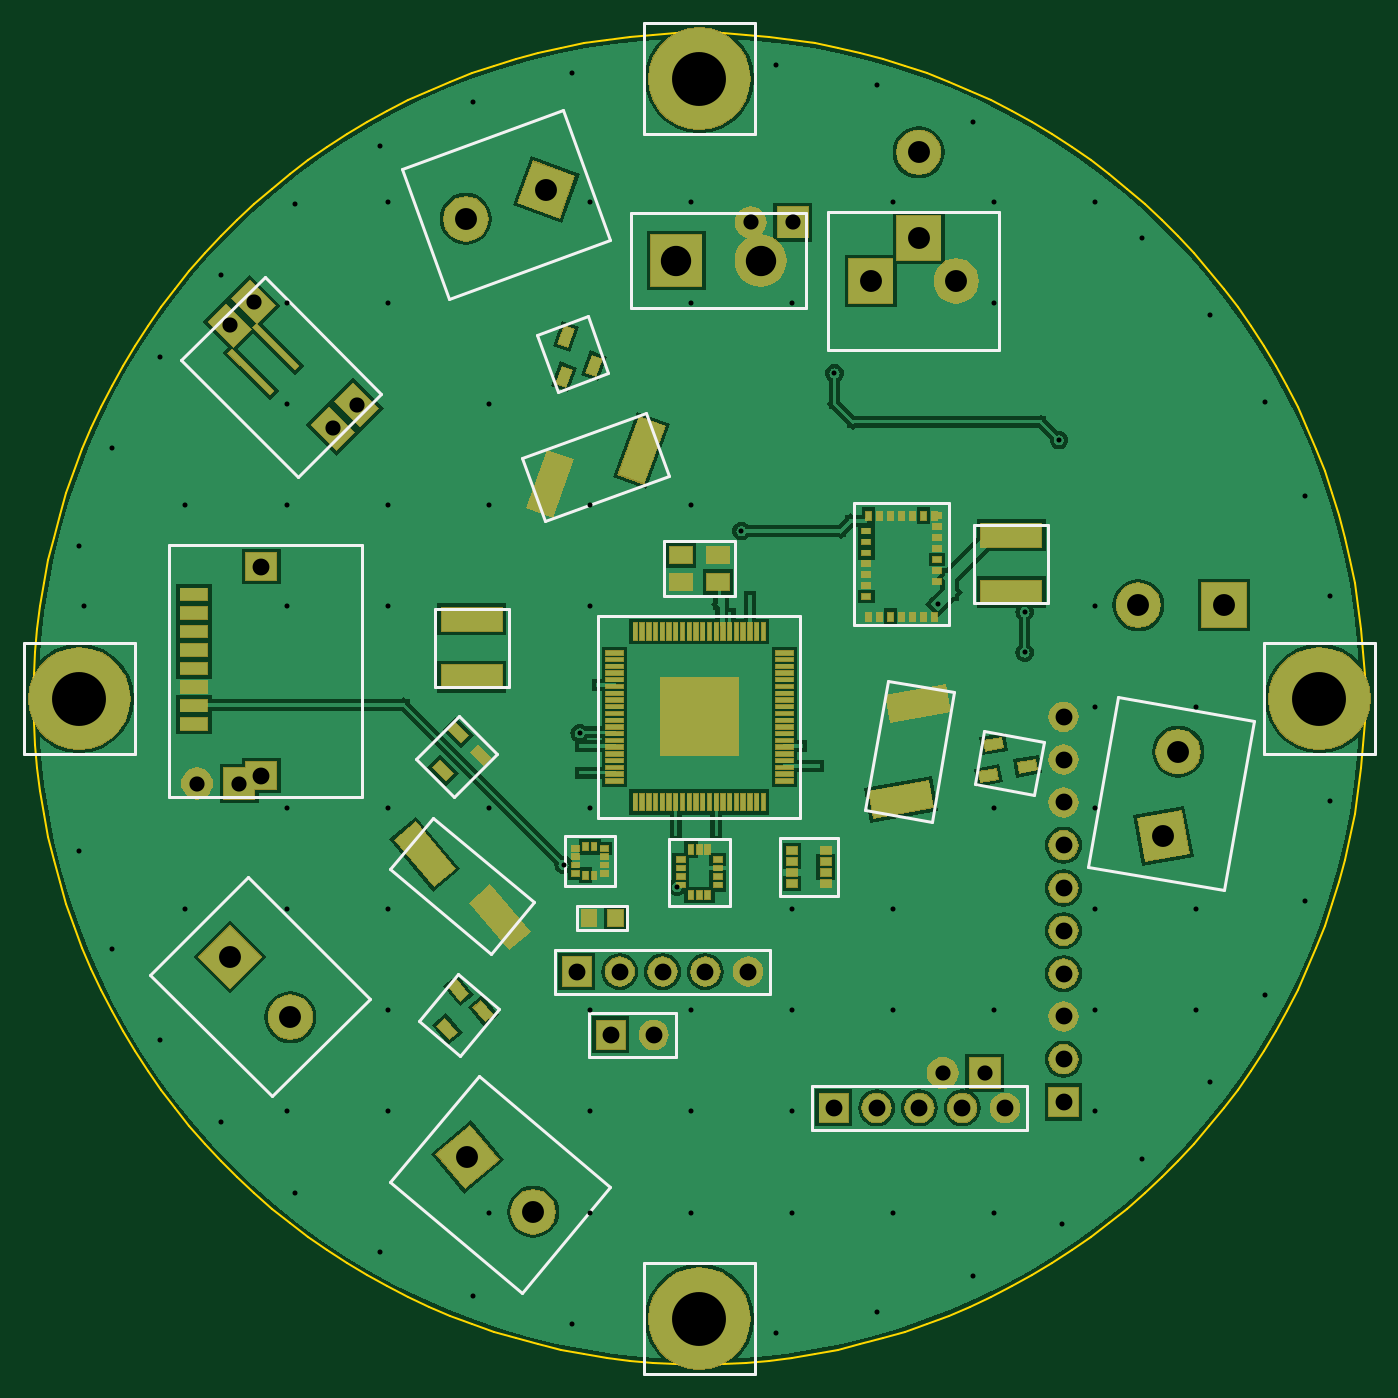
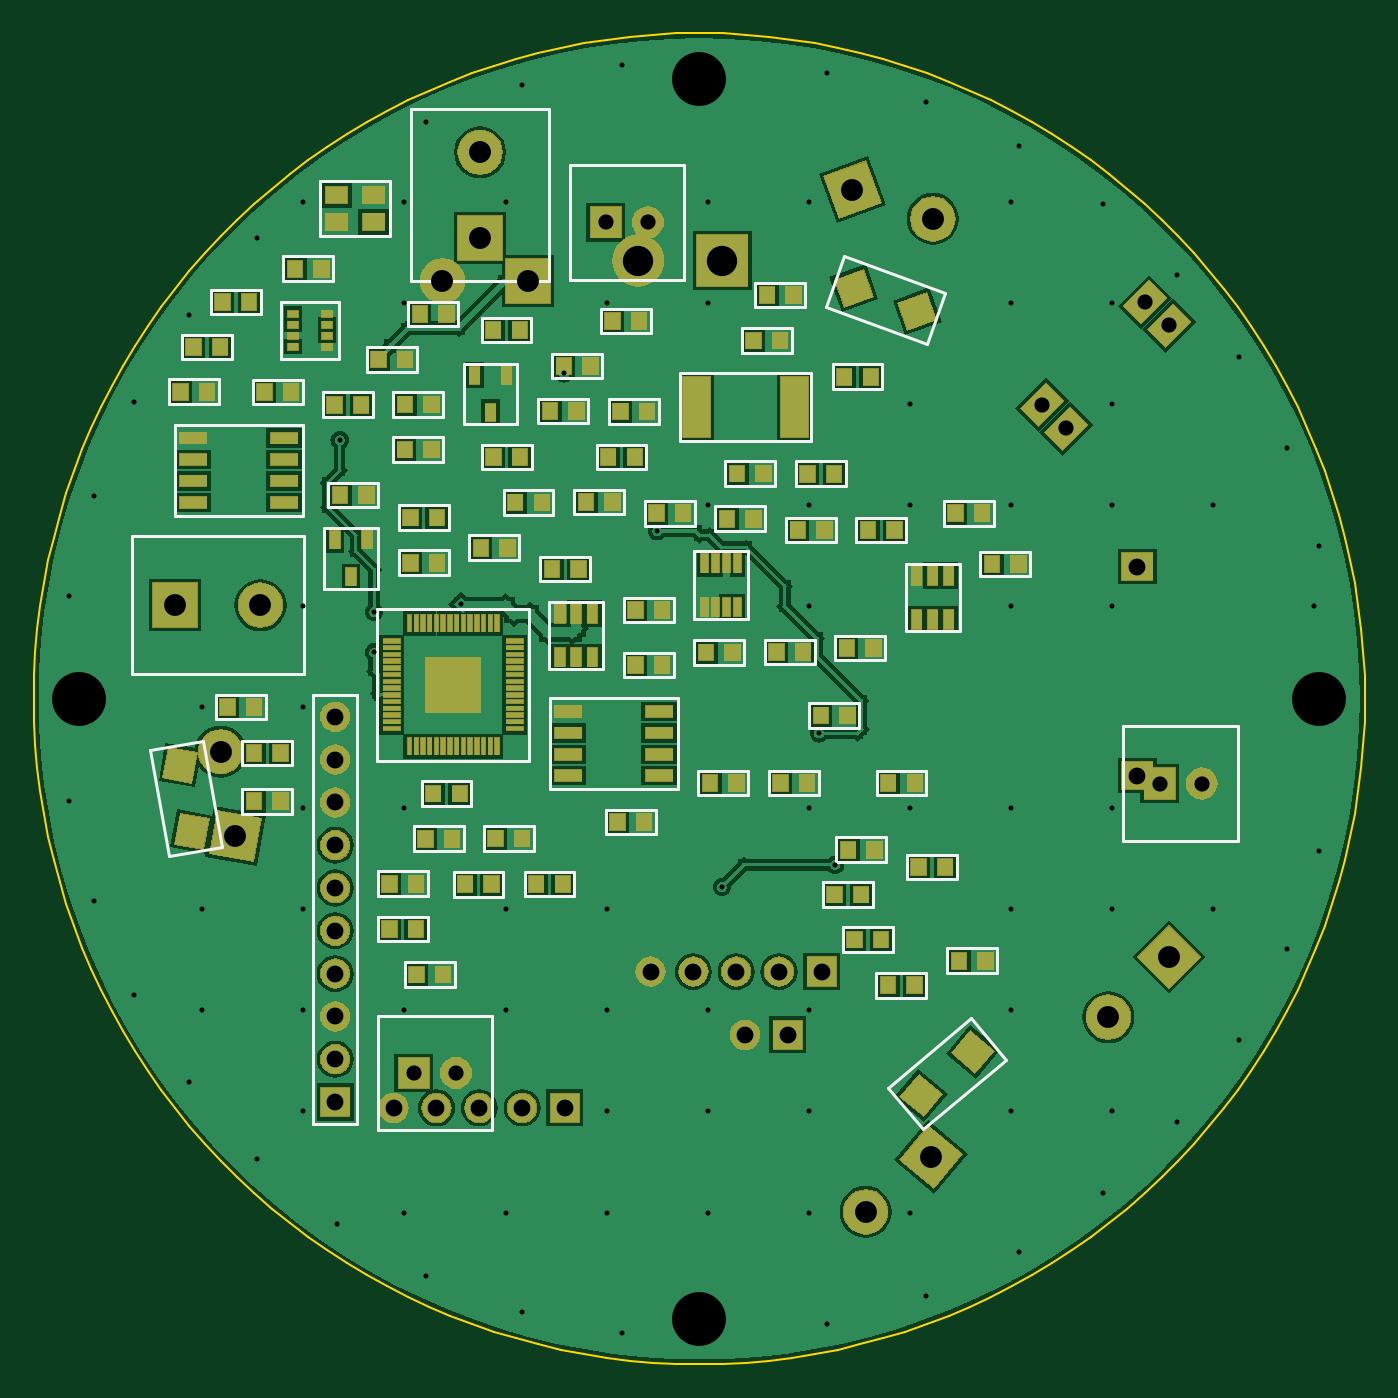
Circuit board: 10 layer files. Board 79.0 x 79.0 mm.
- drill: WYVERN_E2_FCM.DRL (2601 bytes)
- bottom_copper: WYVERN_E2_FCM.GBL (187069 bytes)
- bottom_silk: WYVERN_E2_FCM.GBO (10025 bytes)
- paste: WYVERN_E2_FCM.GBP (32110 bytes)
- bottom_mask: WYVERN_E2_FCM.GBS (55270 bytes)
- outline: WYVERN_E2_FCM.GKO (4395 bytes)
- top_copper: WYVERN_E2_FCM.GTL (175905 bytes)
- top_silk: WYVERN_E2_FCM.GTO (3739 bytes)
- paste: WYVERN_E2_FCM.GTP (27674 bytes)
- top_mask: WYVERN_E2_FCM.GTS (50830 bytes)

=== drill: WYVERN_E2_FCM.DRL ===
M48
METRIC,TZ
;WYVERN-E 2.0 FCM drill (PTH)
T1C0.300
T2C0.900
T3C1.000
T4C1.300
T5C1.800
T6C3.200
%
G90
G05
T1
X98.660Y88.820
X91.940Y90.140
X102.500Y109.940
X92.900Y97.940
X114.140Y105.620
X119.300Y102.740
X119.300Y105.140
X121.340Y115.340
X108.020Y119.300
X137.409Y106.080
X135.950Y112.002
X133.559Y117.613
X130.299Y122.768
X126.254Y127.334
X116.247Y134.241
X110.544Y136.404
X104.568Y137.624
X92.419Y137.134
X86.560Y135.437
X81.050Y132.822
X76.030Y129.358
X71.631Y125.132
X67.967Y120.256
X65.133Y114.856
X63.201Y109.070
X63.201Y90.930
X65.133Y85.144
X67.967Y79.744
X71.631Y74.868
X76.030Y70.642
X81.050Y67.178
X86.560Y64.563
X92.419Y62.866
X104.568Y62.376
X110.544Y63.596
X116.247Y65.759
X121.530Y68.809
X126.254Y72.666
X130.299Y77.232
X133.559Y82.387
X135.950Y87.998
X137.409Y93.920
X63.500Y105.500
X69.500Y87.500
X69.500Y111.500
X75.500Y75.500
X75.500Y87.500
X75.500Y93.500
X75.500Y105.500
X75.500Y111.500
X75.500Y117.500
X75.500Y123.500
X81.500Y75.500
X81.500Y81.500
X81.500Y87.500
X81.500Y93.500
X81.500Y105.500
X81.500Y111.500
X81.500Y123.500
X81.500Y129.500
X87.500Y69.500
X87.500Y93.500
X87.500Y111.500
X87.500Y117.500
X93.500Y69.500
X93.500Y75.500
X93.500Y81.500
X93.500Y93.500
X93.500Y105.500
X93.500Y111.500
X93.500Y129.500
X99.500Y69.500
X99.500Y75.500
X99.500Y81.500
X99.500Y111.500
X99.500Y123.500
X99.500Y129.500
X105.500Y69.500
X105.500Y75.500
X105.500Y81.500
X105.500Y87.500
X105.500Y123.500
X111.500Y69.500
X111.500Y81.500
X111.500Y87.500
X111.500Y129.500
X117.500Y69.500
X117.500Y81.500
X117.500Y93.500
X117.500Y123.500
X117.500Y129.500
X123.500Y75.500
X123.500Y81.500
X123.500Y87.500
X123.500Y93.500
X123.500Y99.500
X123.500Y105.500
X123.500Y129.500
X129.500Y81.500
X129.500Y87.500
X129.500Y99.500
T2
X72.129Y122.147
X78.239Y116.037
X73.544Y123.561
X79.653Y117.452
X105.550Y128.265
X103.050Y128.265
X72.691Y94.964
X70.191Y94.964
X116.942Y77.785
X114.442Y77.785
T3
X92.735Y83.799
X95.275Y83.799
X97.815Y83.799
X100.355Y83.799
X102.895Y83.799
X74.000Y107.837
X74.000Y95.437
X107.979Y75.711
X110.519Y75.711
X113.059Y75.711
X115.599Y75.711
X118.139Y75.711
X121.612Y76.063
X121.612Y78.603
X121.612Y81.143
X121.612Y83.683
X121.612Y86.223
X121.612Y88.763
X121.612Y91.303
X121.612Y93.843
X121.612Y96.383
X121.612Y98.923
X94.751Y80.044
X97.291Y80.044
T4
X72.137Y84.695
X75.729Y81.103
X113.017Y127.345
X113.017Y132.425
X131.129Y105.550
X126.049Y105.550
X90.914Y130.211
X86.140Y128.473
X86.238Y72.803
X90.130Y69.537
X127.531Y91.848
X128.413Y96.850
X110.166Y124.793
X115.246Y124.793
T5
X98.636Y126.000
X103.636Y126.000
T6
X136.800Y100.000
X100.000Y136.800
X63.200Y100.000
X100.000Y63.200
M30

=== bottom_copper: WYVERN_E2_FCM.GBL (187069 bytes, source omitted) ===
=== bottom_silk: WYVERN_E2_FCM.GBO (10025 bytes, source omitted) ===
=== paste: WYVERN_E2_FCM.GBP (32110 bytes, source omitted) ===
=== bottom_mask: WYVERN_E2_FCM.GBS (55270 bytes, source omitted) ===
=== outline: WYVERN_E2_FCM.GKO ===
%FSLAX46Y46*%
%MOMM*%
%ADD10C,0.100*%
D10*
X139500000Y100000000D02*
X139475938Y101378530D01*
X139403780Y102755381D01*
X139283615Y104128874D01*
X139115589Y105497337D01*
X138899906Y106859103D01*
X138636830Y108212512D01*
X138326681Y109555915D01*
X137969837Y110887676D01*
X137566732Y112206171D01*
X137117859Y113509796D01*
X136623762Y114796960D01*
X136085046Y116066097D01*
X135502365Y117315660D01*
X134876430Y118544127D01*
X134208003Y119750000D01*
X133497900Y120931811D01*
X132746984Y122088120D01*
X131956171Y123217517D01*
X131126425Y124318628D01*
X130258756Y125390111D01*
X129354221Y126430659D01*
X128413922Y127439006D01*
X127439006Y128413922D01*
X126430659Y129354221D01*
X125390111Y130258756D01*
X124318628Y131126425D01*
X123217517Y131956171D01*
X122088120Y132746984D01*
X120931811Y133497900D01*
X119750000Y134208003D01*
X118544127Y134876430D01*
X117315660Y135502365D01*
X116066097Y136085046D01*
X114796960Y136623762D01*
X113509796Y137117859D01*
X112206171Y137566732D01*
X110887676Y137969837D01*
X109555915Y138326681D01*
X108212512Y138636830D01*
X106859103Y138899906D01*
X105497337Y139115589D01*
X104128874Y139283615D01*
X102755381Y139403780D01*
X101378530Y139475938D01*
X100000000Y139500000D01*
X98621470Y139475938D01*
X97244619Y139403780D01*
X95871126Y139283615D01*
X94502663Y139115589D01*
X93140897Y138899906D01*
X91787488Y138636830D01*
X90444085Y138326681D01*
X89112324Y137969837D01*
X87793829Y137566732D01*
X86490204Y137117859D01*
X85203040Y136623762D01*
X83933903Y136085046D01*
X82684340Y135502365D01*
X81455873Y134876430D01*
X80250000Y134208003D01*
X79068189Y133497900D01*
X77911880Y132746984D01*
X76782483Y131956171D01*
X75681372Y131126425D01*
X74609889Y130258756D01*
X73569341Y129354221D01*
X72560994Y128413922D01*
X71586078Y127439006D01*
X70645779Y126430659D01*
X69741244Y125390111D01*
X68873575Y124318628D01*
X68043829Y123217517D01*
X67253016Y122088120D01*
X66502100Y120931811D01*
X65791997Y119750000D01*
X65123570Y118544127D01*
X64497635Y117315660D01*
X63914954Y116066097D01*
X63376238Y114796960D01*
X62882141Y113509796D01*
X62433268Y112206171D01*
X62030163Y110887676D01*
X61673319Y109555915D01*
X61363170Y108212512D01*
X61100094Y106859103D01*
X60884411Y105497337D01*
X60716385Y104128874D01*
X60596220Y102755381D01*
X60524062Y101378530D01*
X60500000Y100000000D01*
X60524062Y98621470D01*
X60596220Y97244619D01*
X60716385Y95871126D01*
X60884411Y94502663D01*
X61100094Y93140897D01*
X61363170Y91787488D01*
X61673319Y90444085D01*
X62030163Y89112324D01*
X62433268Y87793829D01*
X62882141Y86490204D01*
X63376238Y85203040D01*
X63914954Y83933903D01*
X64497635Y82684340D01*
X65123570Y81455873D01*
X65791997Y80250000D01*
X66502100Y79068189D01*
X67253016Y77911880D01*
X68043829Y76782483D01*
X68873575Y75681372D01*
X69741244Y74609889D01*
X70645779Y73569341D01*
X71586078Y72560994D01*
X72560994Y71586078D01*
X73569341Y70645779D01*
X74609889Y69741244D01*
X75681372Y68873575D01*
X76782483Y68043829D01*
X77911880Y67253016D01*
X79068189Y66502100D01*
X80250000Y65791997D01*
X81455873Y65123570D01*
X82684340Y64497635D01*
X83933903Y63914954D01*
X85203040Y63376238D01*
X86490204Y62882141D01*
X87793829Y62433268D01*
X89112324Y62030163D01*
X90444085Y61673319D01*
X91787488Y61363170D01*
X93140897Y61100094D01*
X94502663Y60884411D01*
X95871126Y60716385D01*
X97244619Y60596220D01*
X98621470Y60524062D01*
X100000000Y60500000D01*
X101378530Y60524062D01*
X102755381Y60596220D01*
X104128874Y60716385D01*
X105497337Y60884411D01*
X106859103Y61100094D01*
X108212512Y61363170D01*
X109555915Y61673319D01*
X110887676Y62030163D01*
X112206171Y62433268D01*
X113509796Y62882141D01*
X114796960Y63376238D01*
X116066097Y63914954D01*
X117315660Y64497635D01*
X118544127Y65123570D01*
X119750000Y65791997D01*
X120931811Y66502100D01*
X122088120Y67253016D01*
X123217517Y68043829D01*
X124318628Y68873575D01*
X125390111Y69741244D01*
X126430659Y70645779D01*
X127439006Y71586078D01*
X128413922Y72560994D01*
X129354221Y73569341D01*
X130258756Y74609889D01*
X131126425Y75681372D01*
X131956171Y76782483D01*
X132746984Y77911880D01*
X133497900Y79068189D01*
X134208003Y80250000D01*
X134876430Y81455873D01*
X135502365Y82684340D01*
X136085046Y83933903D01*
X136623762Y85203040D01*
X137117859Y86490204D01*
X137566732Y87793829D01*
X137969837Y89112324D01*
X138326681Y90444085D01*
X138636830Y91787488D01*
X138899906Y93140897D01*
X139115589Y94502663D01*
X139283615Y95871126D01*
X139403780Y97244619D01*
X139475938Y98621470D01*
X139500000Y100000000D01*
M02*

=== top_copper: WYVERN_E2_FCM.GTL (175905 bytes, source omitted) ===
=== top_silk: WYVERN_E2_FCM.GTO ===
%FSLAX46Y46*%
%MOMM*%
%ADD10C,0.150*%
D10*
X109200000Y104400000D02*
X114800000Y104400000D01*
X114800000Y111600000D01*
X109200000Y111600000D01*
X109200000Y104400000D01*
X94000000Y92920000D02*
X106000000Y92920000D01*
X106000000Y104920000D01*
X94000000Y104920000D01*
X94000000Y92920000D01*
X98200000Y87695000D02*
X101800000Y87695000D01*
X101800000Y91695000D01*
X98200000Y91695000D01*
X98200000Y87695000D01*
X104800000Y88312000D02*
X108200000Y88312000D01*
X108200000Y91712000D01*
X104800000Y91712000D01*
X104800000Y88312000D01*
X92000000Y88870000D02*
X95000000Y88870000D01*
X95000000Y91870000D01*
X92000000Y91870000D01*
X92000000Y88870000D01*
X97900000Y106075000D02*
X102100000Y106075000D01*
X102100000Y109375000D01*
X97900000Y109375000D01*
X97900000Y106075000D01*
X84300000Y105300000D02*
X84300000Y100700000D01*
X88700000Y100700000D01*
X88700000Y105300000D01*
X84300000Y105300000D01*
X116300000Y110300000D02*
X116300000Y105700000D01*
X120700000Y105700000D01*
X120700000Y110300000D01*
X116300000Y110300000D01*
X92754000Y86255000D02*
X95714000Y86255000D01*
X95714000Y87715000D01*
X92754000Y87715000D01*
X92754000Y86255000D01*
X91435000Y82499000D02*
X104195000Y82499000D01*
X104195000Y85099000D01*
X91435000Y85099000D01*
X91435000Y82499000D01*
X95936000Y123200000D02*
X106336000Y123200000D01*
X106336000Y128800000D01*
X95936000Y128800000D01*
X95936000Y123200000D01*
X69244303Y120081949D02*
X76173949Y113152303D01*
X81123697Y118102051D01*
X74194051Y125031697D01*
X69244303Y120081949D01*
X68500000Y109137000D02*
X68500000Y94137000D01*
X80000000Y94137000D01*
X80000000Y109137000D01*
X68500000Y109137000D01*
X67427618Y83606107D02*
X74640107Y76393618D01*
X80438382Y82191893D01*
X73225893Y89404382D01*
X67427618Y83606107D01*
X83166837Y96406579D02*
X85429579Y94143837D01*
X87975163Y96689421D01*
X85712421Y98952163D01*
X83166837Y96406579D01*
X106679000Y74411000D02*
X119439000Y74411000D01*
X119439000Y77011000D01*
X106679000Y77011000D01*
X106679000Y74411000D01*
X91917150Y134939042D02*
X82332285Y131450437D01*
X85136850Y123744958D01*
X94721715Y127233563D01*
X91917150Y134939042D01*
X93363872Y122694679D02*
X90356856Y121600214D01*
X91588128Y118217321D01*
X94595144Y119311786D01*
X93363872Y122694679D01*
X96824761Y116957264D02*
X89495158Y114289507D01*
X90863239Y110530736D01*
X98192842Y113198493D01*
X96824761Y116957264D01*
X81641744Y71307435D02*
X89455397Y64751001D01*
X94726256Y71032565D01*
X86912603Y77588999D01*
X81641744Y71307435D01*
X83351311Y80876580D02*
X85802653Y78819660D01*
X88116689Y81577420D01*
X85665347Y83634340D01*
X83351311Y80876580D01*
X81647851Y89869783D02*
X87622998Y84856039D01*
X90194149Y87920217D01*
X84219002Y92933961D01*
X81647851Y89869783D01*
X131124106Y88614523D02*
X132895317Y98659562D01*
X124819894Y100083477D01*
X123048683Y90038438D01*
X131124106Y88614523D01*
X119881817Y94291741D02*
X120437491Y97443126D01*
X116892183Y98068259D01*
X116336509Y94916874D01*
X119881817Y94291741D01*
X113778388Y92685953D02*
X115132843Y100367454D01*
X111193612Y101062047D01*
X109839157Y93380546D01*
X113778388Y92685953D01*
X93451000Y78744000D02*
X98591000Y78744000D01*
X98591000Y81344000D01*
X93451000Y81344000D01*
X93451000Y78744000D01*
X107606000Y120693000D02*
X117806000Y120693000D01*
X117806000Y128893000D01*
X107606000Y128893000D01*
X107606000Y120693000D01*
X133500000Y96700000D02*
X140100000Y96700000D01*
X140100000Y103300000D01*
X133500000Y103300000D01*
X133500000Y96700000D01*
X96700000Y133500000D02*
X103300000Y133500000D01*
X103300000Y140100000D01*
X96700000Y140100000D01*
X96700000Y133500000D01*
X59900000Y96700000D02*
X66500000Y96700000D01*
X66500000Y103300000D01*
X59900000Y103300000D01*
X59900000Y96700000D01*
X96700000Y59900000D02*
X103300000Y59900000D01*
X103300000Y66500000D01*
X96700000Y66500000D01*
X96700000Y59900000D01*
M02*

=== paste: WYVERN_E2_FCM.GTP (27674 bytes, source omitted) ===
=== top_mask: WYVERN_E2_FCM.GTS (50830 bytes, source omitted) ===
